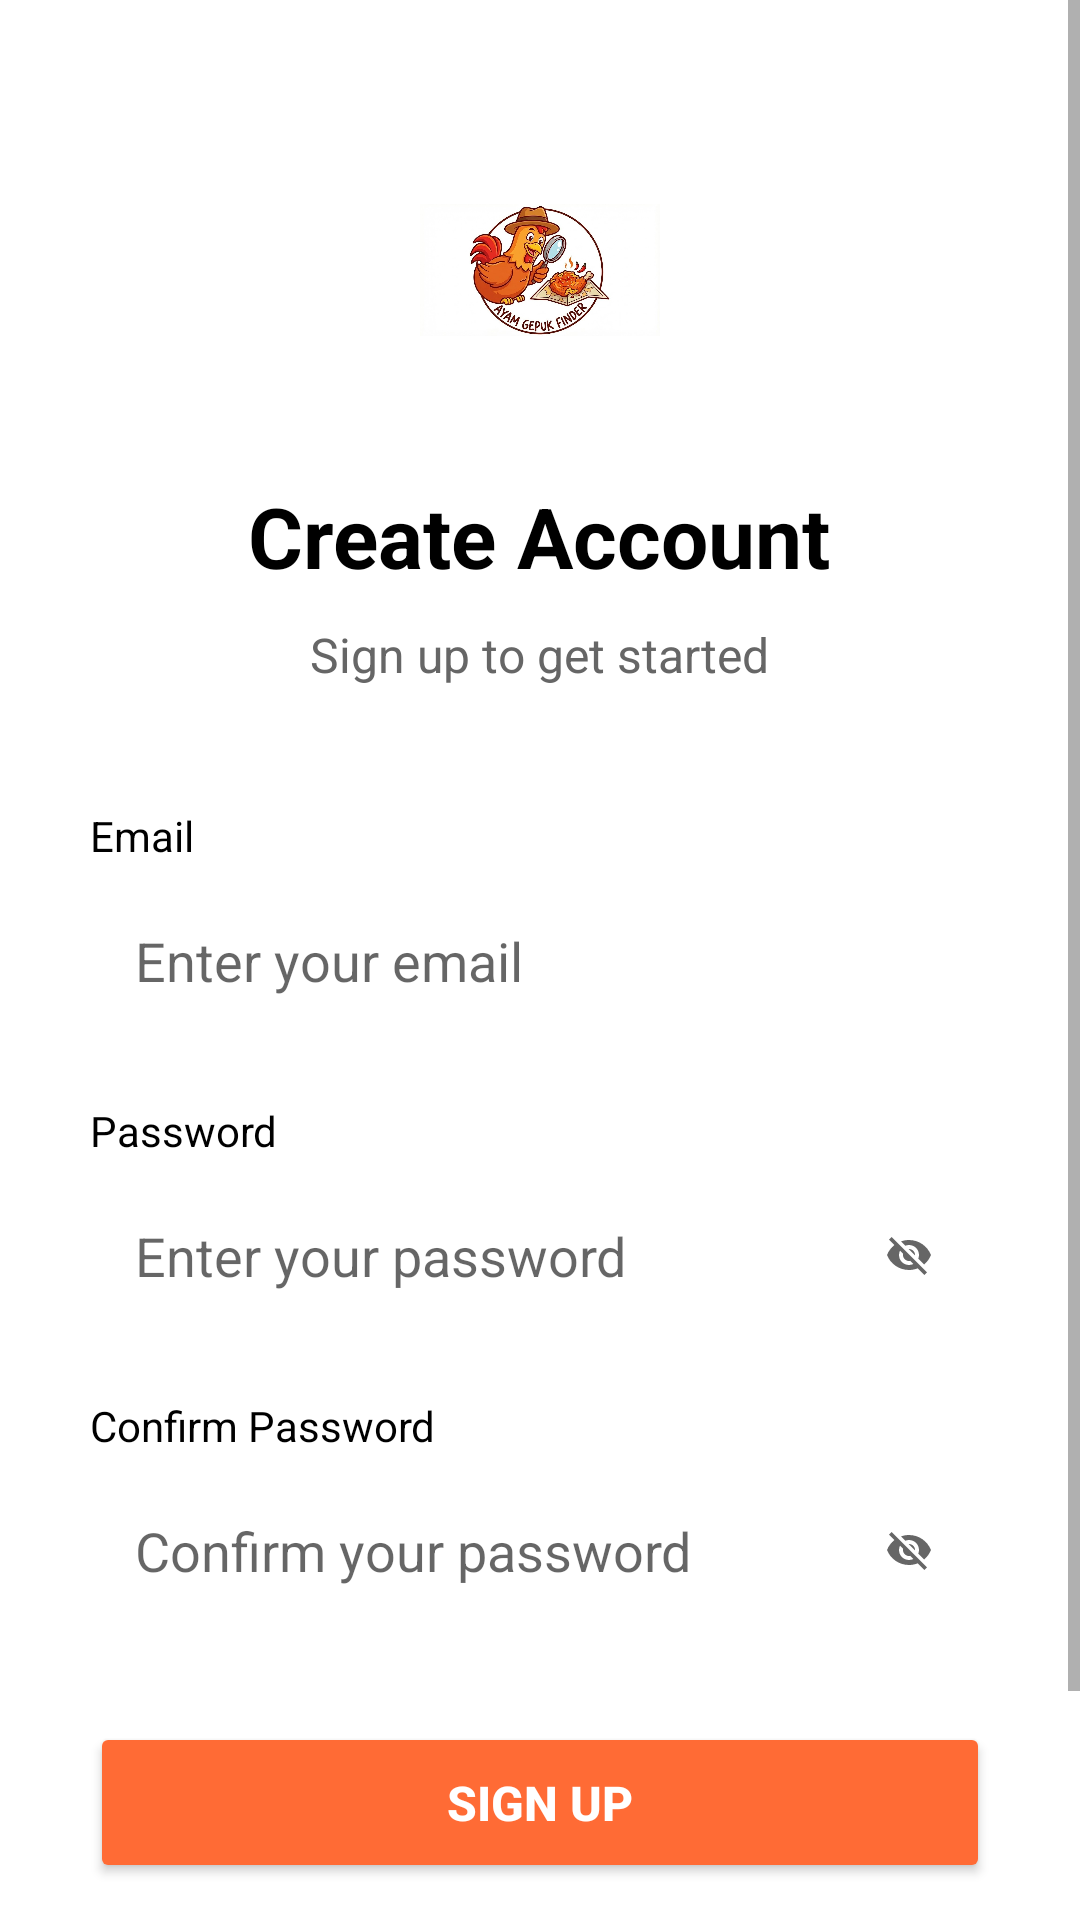

Here is an Android app screen rendered from its layout file. Give the layout XML and the strings, colors and styles it references.
<!-- AndroidManifest.xml: application theme Theme.AyamGepukFinder -->
<!-- res/layout/activity_register.xml -->
<?xml version="1.0" encoding="utf-8"?>
<ScrollView xmlns:android="http://schemas.android.com/apk/res/android"
    android:layout_width="match_parent"
    android:layout_height="match_parent"
    android:background="#FFFFFF"
    android:fillViewport="true">

    <LinearLayout
        android:layout_width="match_parent"
        android:layout_height="wrap_content"
        android:orientation="vertical"
        android:padding="30dp"
        android:gravity="center">

        
        <ImageView
            android:layout_width="80dp"
            android:layout_height="80dp"
            android:layout_marginTop="20dp"
            android:layout_marginBottom="30dp"
            android:src="@drawable/ic_logo"
            android:contentDescription="App Logo" />

        
        <TextView
            android:layout_width="wrap_content"
            android:layout_height="wrap_content"
            android:text="Create Account"
            android:textColor="#000000"
            android:textSize="28sp"
            android:textStyle="bold"
            android:layout_marginBottom="10dp" />

        <TextView
            android:layout_width="wrap_content"
            android:layout_height="wrap_content"
            android:text="Sign up to get started"
            android:textColor="#666666"
            android:textSize="16sp"
            android:layout_marginBottom="40dp" />

        
        <TextView
            android:layout_width="match_parent"
            android:layout_height="wrap_content"
            android:text="Email"
            android:textColor="#000000"
            android:textSize="14sp"
            android:layout_marginBottom="5dp" />

        <EditText
            android:id="@+id/etEmail"
            android:layout_width="match_parent"
            android:layout_height="wrap_content"
            android:hint="Enter your email"
            android:inputType="textEmailAddress"
            android:padding="15dp"
            android:background="@drawable/edittext_background"
            android:layout_marginBottom="20dp" />

        
        <TextView
            android:layout_width="match_parent"
            android:layout_height="wrap_content"
            android:text="Password"
            android:textColor="#000000"
            android:textSize="14sp"
            android:layout_marginBottom="5dp" />

        <RelativeLayout
            android:layout_width="match_parent"
            android:layout_height="wrap_content"
            android:layout_marginBottom="20dp">

            <EditText
                android:id="@+id/etPassword"
                android:layout_width="match_parent"
                android:layout_height="wrap_content"
                android:hint="Enter your password"
                android:inputType="textPassword"
                android:padding="15dp"
                android:background="@drawable/edittext_background" />

            <ImageView
                android:id="@+id/ivPasswordToggle"
                android:layout_width="24dp"
                android:layout_height="24dp"
                android:layout_alignParentEnd="true"
                android:layout_centerVertical="true"
                android:layout_marginEnd="15dp"
                android:src="@drawable/ic_visibility_off"
                android:contentDescription="Show/Hide Password"
                android:padding="4dp" />

        </RelativeLayout>

        
        <TextView
            android:layout_width="match_parent"
            android:layout_height="wrap_content"
            android:text="Confirm Password"
            android:textColor="#000000"
            android:textSize="14sp"
            android:layout_marginBottom="5dp" />

        <RelativeLayout
            android:layout_width="match_parent"
            android:layout_height="wrap_content"
            android:layout_marginBottom="30dp">

            <EditText
                android:id="@+id/etConfirmPassword"
                android:layout_width="match_parent"
                android:layout_height="wrap_content"
                android:hint="Confirm your password"
                android:inputType="textPassword"
                android:padding="15dp"
                android:background="@drawable/edittext_background" />

            <ImageView
                android:id="@+id/ivConfirmPasswordToggle"
                android:layout_width="24dp"
                android:layout_height="24dp"
                android:layout_alignParentEnd="true"
                android:layout_centerVertical="true"
                android:layout_marginEnd="15dp"
                android:src="@drawable/ic_visibility_off"
                android:contentDescription="Show/Hide Confirm Password"
                android:padding="4dp" />

        </RelativeLayout>

        
        <Button
            android:id="@+id/btnRegister"
            android:layout_width="match_parent"
            android:layout_height="wrap_content"
            android:text="Sign Up"
            android:textColor="#FFFFFF"
            android:textSize="16sp"
            android:textStyle="bold"
            android:backgroundTint="#FF6B35"
            android:padding="16dp"
            android:layout_marginBottom="20dp" />

        
        <ProgressBar
            android:id="@+id/progressBar"
            android:layout_width="wrap_content"
            android:layout_height="wrap_content"
            android:layout_marginBottom="20dp"
            android:visibility="gone" />

        
        <RelativeLayout
            android:layout_width="match_parent"
            android:layout_height="wrap_content"
            android:layout_marginTop="20dp">

            <TextView
                android:layout_width="wrap_content"
                android:layout_height="wrap_content"
                android:layout_centerInParent="true"
                android:text="Already have an account? "
                android:textColor="#666666" />

            <TextView
                android:id="@+id/tvLogin"
                android:layout_width="wrap_content"
                android:layout_height="wrap_content"
                android:layout_alignParentEnd="true"
                android:text="Sign In"
                android:textColor="#FF6B35"
                android:textStyle="bold"
                android:padding="5dp" />

        </RelativeLayout>

    </LinearLayout>

</ScrollView>
<!-- resources referenced by this layout -->
<resources>
  <!-- drawable ic_logo: png bitmap (drawable, 523927 bytes) -->
  <!-- drawable ic_visibility_off (drawable) -->
  <vector xmlns:android="http://schemas.android.com/apk/res/android"
      android:width="24dp"
      android:height="24dp"
      android:viewportWidth="24"
      android:viewportHeight="24">
      <path
          android:fillColor="#FF666666"
          android:pathData="M12,7c2.76,0 5,2.24 5,5 0,0.65 -0.13,1.26 -0.36,1.83l2.92,2.92c1.51,-1.26 2.7,-2.89 3.43,-4.75 -1.73,-4.39 -6,-7.5 -11,-7.5 -1.4,0 -2.74,0.25 -3.98,0.7l2.16,2.16C10.74,7.13 11.35,7 12,7zM2,4.27l2.28,2.28 0.46,0.46C3.08,8.3 1.78,10.02 1,12c1.73,4.39 6,7.5 11,7.5 1.55,0 3.03,-0.3 4.38,-0.84l0.42,0.42L19.73,22 21,20.73 3.27,3 2,4.27zM7.53,9.8l1.55,1.55c-0.05,0.21 -0.08,0.43 -0.08,0.65 0,1.66 1.34,3 3,3 0.22,0 0.44,-0.03 0.65,-0.08l1.55,1.55c-0.67,0.33 -1.41,0.53 -2.2,0.53 -2.76,0 -5,-2.24 -5,-5 0,-0.79 0.2,-1.53 0.53,-2.2zM11.84,9.02l3.15,3.15 0.02,-0.16c0,-1.66 -1.34,-3 -3,-3l-0.17,0.01z"/>
  </vector>
  <style name="Theme.AyamGepukFinder" parent="Theme.MaterialComponents.DayNight.NoActionBar">
          
          <item name="android:windowSplashScreenAnimatedIcon">@null</item>
          <item name="android:windowSplashScreenBackground">@android:color/transparent</item>
          <item name="android:windowSplashScreenAnimationDuration">0</item>
          <item name="android:windowSplashScreenBrandingImage">@null</item>
          <item name="android:windowSplashScreenIconBackgroundColor">@android:color/transparent</item>
  
          
          <item name="android:windowDisablePreview">true</item>
          <item name="android:windowIsTranslucent">true</item>
          <item name="android:windowNoTitle">true</item>
          <item name="android:windowBackground">@android:color/transparent</item>
  
          <item name="colorPrimary">@color/purple_500</item>
          <item name="colorPrimaryVariant">@color/purple_700</item>
          <item name="colorOnPrimary">@color/white</item>
          <item name="colorSecondary">#FF6B35</item>
          <item name="colorSecondaryVariant">#E65100</item>
          <item name="colorOnSecondary">@color/white</item>
          <item name="android:statusBarColor" tools:targetApi="l">?attr/colorPrimaryVariant</item>
      </style>
  <color name="purple_500">#FF6200EE</color>
  <color name="purple_700">#FF3700B3</color>
  <color name="white">#FFFFFFFF</color>
</resources>
